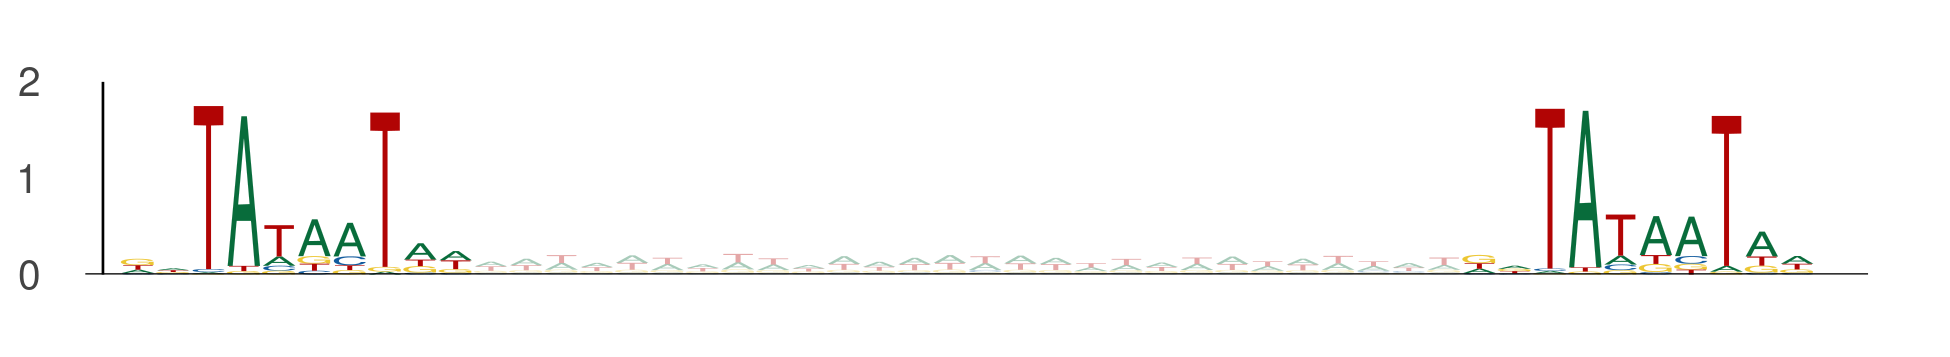

The file beside this chart, header and first rows:
seq_index, start_position, end_position, is_reversed_complement
13270, 65, 75, 0
13270, 103, 113, 0
11713, 78, 88, 0
11713, 116, 126, 0
13555, 60, 70, 0
13555, 98, 108, 0
13050, 87, 97, 0
13050, 125, 135, 0
411, 21, 31, 0
411, 59, 69, 0
6000, 86, 96, 0
6000, 124, 134, 0
4472, 100, 110, 0
4472, 138, 148, 0
4787, 99, 109, 0
4787, 137, 147, 0
3326, 79, 89, 0
3326, 117, 127, 0
4808, 22, 32, 0
4808, 60, 70, 0
12786, 98, 108, 0
12786, 136, 146, 0
3243, 84, 94, 0
3243, 122, 132, 0
3064, 88, 98, 0
3064, 126, 136, 0
3122, 79, 89, 0
3122, 117, 127, 0
5895, 69, 79, 0
5895, 107, 117, 0
9741, 89, 99, 0
9741, 127, 137, 0
12558, 58, 68, 0
12558, 96, 106, 0
3611, 71, 81, 0
3611, 109, 119, 0
7398, 36, 46, 0
7398, 74, 84, 0
12953, 59, 69, 0
12953, 97, 107, 0
2655, 52, 62, 0
2655, 90, 100, 0
3591, 48, 58, 0
3591, 86, 96, 0
3432, 38, 48, 0
3432, 76, 86, 0
7720, 101, 111, 0
7720, 139, 149, 0
1248, 55, 65, 0
1248, 93, 103, 0
1248, 48, 58, 0
1248, 86, 96, 0
11692, 76, 86, 0
11692, 114, 124, 0
4094, 31, 41, 0
4094, 69, 79, 0
9940, 111, 121, 0
9940, 149, 159, 0
9940, 103, 113, 0
9940, 141, 151, 0
... 492 more rows
